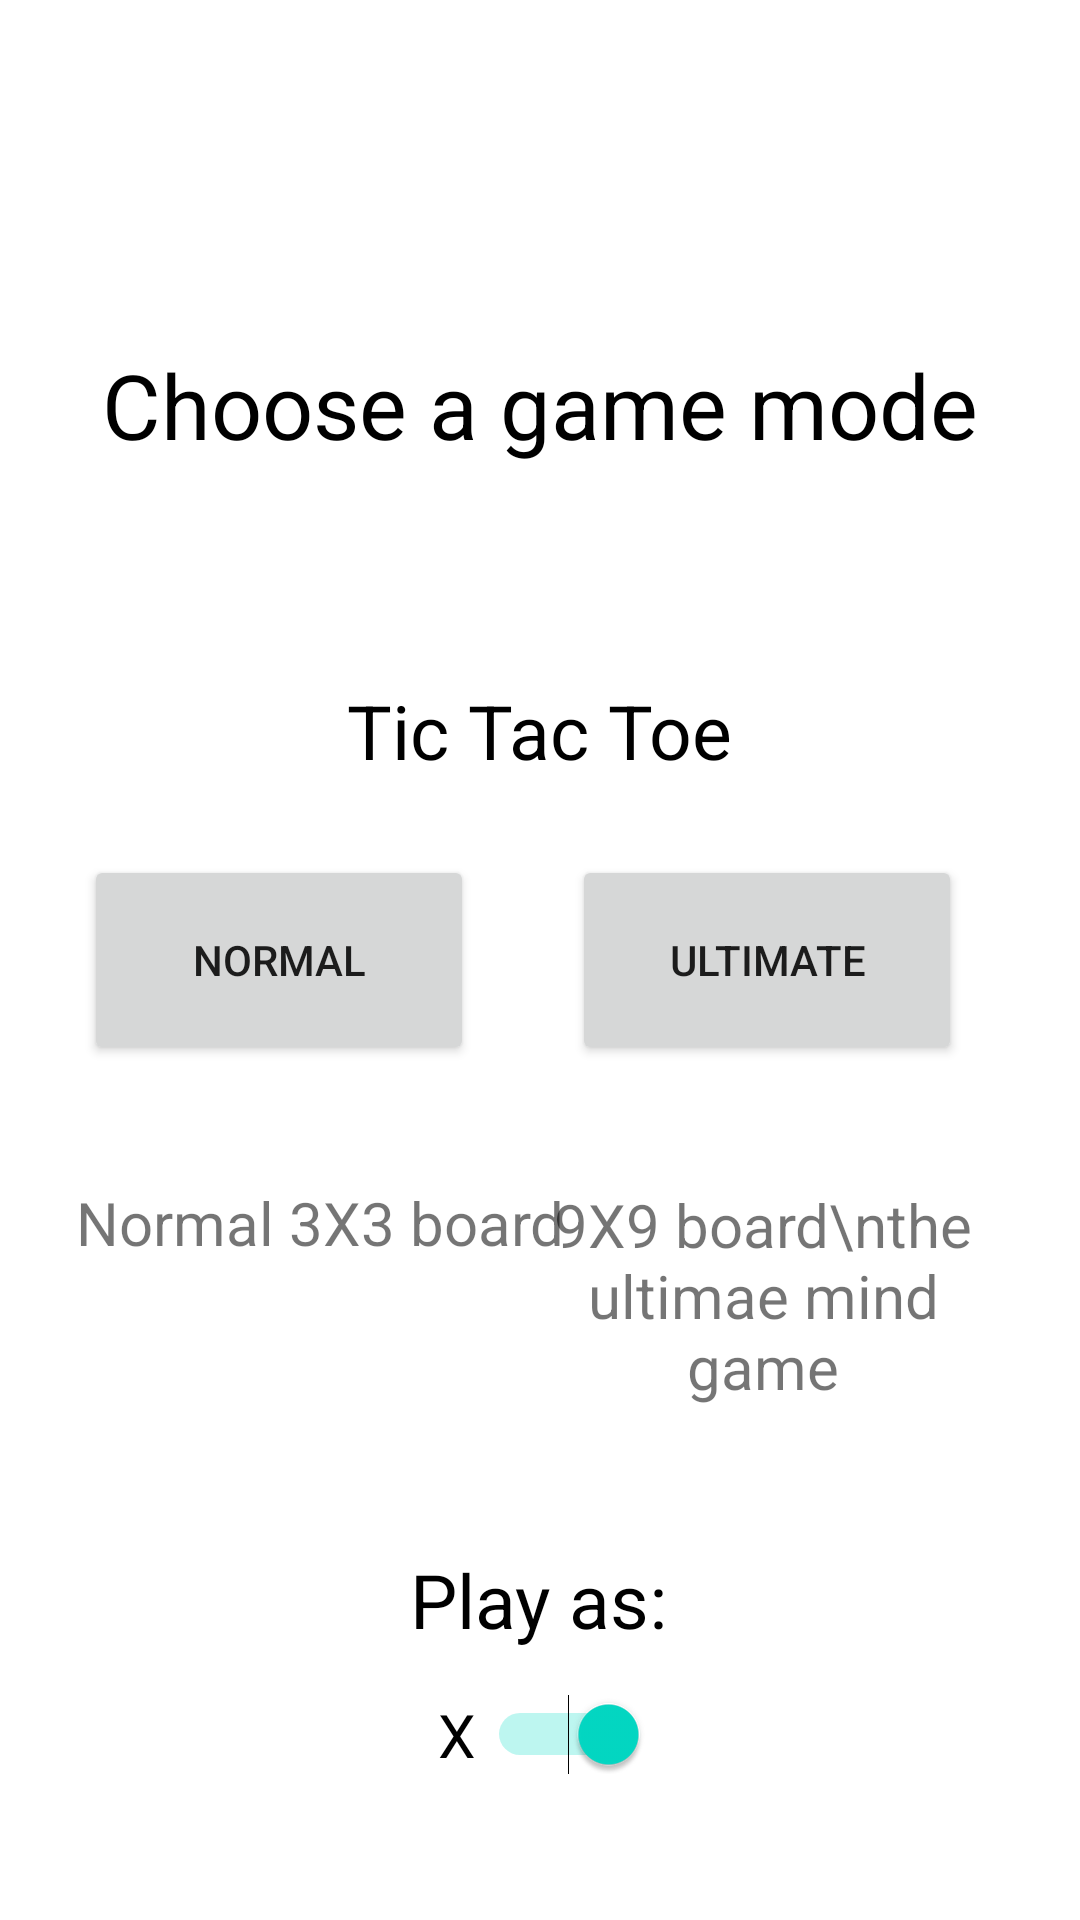

Here is an Android app screen rendered from its layout file. Give the layout XML and the strings, colors and styles it references.
<!-- AndroidManifest.xml: application theme Theme.UtimateTicTacToe -->
<!-- res/layout/fragment_play.xml -->
<?xml version="1.0" encoding="utf-8"?>
<androidx.constraintlayout.widget.ConstraintLayout xmlns:android="http://schemas.android.com/apk/res/android"
    xmlns:app="http://schemas.android.com/apk/res-auto"
    xmlns:tools="http://schemas.android.com/tools"
    android:layout_width="match_parent"
    android:layout_height="match_parent"
    tools:context=".PlayFragment">

    <Button
        android:id="@+id/btnNormal"
        android:layout_width="130dp"
        android:layout_height="70dp"
        android:text="Normal"
        app:layout_constraintBottom_toBottomOf="parent"
        app:layout_constraintEnd_toStartOf="@+id/btnUltimate"
        app:layout_constraintHorizontal_bias="0.461"
        app:layout_constraintStart_toStartOf="parent"
        app:layout_constraintTop_toTopOf="parent"
        app:layout_constraintVertical_bias="0.5" />

    <Button
        android:id="@+id/btnUltimate"
        android:layout_width="130dp"
        android:layout_height="70dp"
        android:text="Ultimate"
        app:layout_constraintBottom_toBottomOf="parent"
        app:layout_constraintEnd_toEndOf="parent"
        app:layout_constraintHorizontal_bias="0.829"
        app:layout_constraintStart_toStartOf="parent"
        app:layout_constraintTop_toTopOf="parent"
        app:layout_constraintVertical_bias="0.5" />

    <TextView
        android:id="@+id/textView1"
        android:layout_width="wrap_content"
        android:layout_height="wrap_content"
        android:text="Choose a game mode"
        android:textSize="30dp"
        android:textColor="@color/black"
        app:layout_constraintBottom_toBottomOf="parent"
        app:layout_constraintEnd_toEndOf="parent"
        app:layout_constraintStart_toStartOf="parent"
        app:layout_constraintTop_toTopOf="parent"
        app:layout_constraintVertical_bias="0.191" />

    <TextView
        android:id="@+id/textView2"
        android:layout_width="wrap_content"
        android:layout_height="wrap_content"
        android:text="Tic Tac Toe"
        android:textSize="25dp"
        android:textColor="@color/black"
        app:layout_constraintBottom_toBottomOf="parent"
        app:layout_constraintEnd_toEndOf="parent"
        app:layout_constraintStart_toStartOf="parent"
        app:layout_constraintTop_toTopOf="parent"
        app:layout_constraintVertical_bias="0.374" />

    <TextView
        android:id="@+id/textView3"
        android:layout_width="wrap_content"
        android:layout_height="wrap_content"
        android:layout_marginTop="39dp"
        android:text="Normal 3X3 board"
        android:textSize="20dp"
        app:layout_constraintBottom_toBottomOf="parent"
        app:layout_constraintEnd_toEndOf="parent"
        app:layout_constraintHorizontal_bias="0.129"
        app:layout_constraintStart_toStartOf="parent"
        app:layout_constraintTop_toBottomOf="@+id/btnNormal"
        app:layout_constraintVertical_bias="0.0" />

    <TextView
        android:id="@+id/textView5"
        android:layout_width="153dp"
        android:layout_height="76dp"
        android:layout_marginTop="39dp"
        android:gravity="center"
        android:text="9X9 board\nthe ultimae mind game"
        android:textSize="20dp"
        app:layout_constraintBottom_toBottomOf="parent"
        app:layout_constraintEnd_toEndOf="parent"
        app:layout_constraintHorizontal_bias="0.86"
        app:layout_constraintStart_toStartOf="parent"
        app:layout_constraintTop_toBottomOf="@+id/btnUltimate"
        app:layout_constraintVertical_bias="0.0" />

    <Switch
        android:id="@+id/switchPlayer"
        android:layout_width="94dp"
        android:layout_height="49dp"
        android:checked="true"
        android:gravity="center"
        android:padding="10dp"
        android:text="X"
        android:textColor="@color/black"
        android:textSize="20dp"
        app:layout_constraintBottom_toBottomOf="parent"
        app:layout_constraintEnd_toEndOf="parent"
        app:layout_constraintHorizontal_bias="0.498"
        app:layout_constraintStart_toStartOf="parent"
        app:layout_constraintTop_toBottomOf="@+id/textView6"
        app:layout_constraintVertical_bias="0.091" />

    <TextView
        android:id="@+id/textView6"
        android:layout_width="wrap_content"
        android:layout_height="wrap_content"
        android:layout_marginTop="256dp"
        android:gravity="center"
        android:text="Play as:"
        android:textColor="@color/black"
        android:textSize="25dp"
        app:layout_constraintBottom_toBottomOf="parent"
        app:layout_constraintEnd_toEndOf="parent"
        app:layout_constraintHorizontal_bias="0.498"
        app:layout_constraintStart_toStartOf="parent"
        app:layout_constraintTop_toBottomOf="@+id/textView2"
        app:layout_constraintVertical_bias="0.0" />


</androidx.constraintlayout.widget.ConstraintLayout>
<!-- resources referenced by this layout -->
<resources>
  <color name="black">#FF000000</color>
  <style name="Theme.UtimateTicTacToe" parent="Theme.MaterialComponents.DayNight.NoActionBar">
          
  
  
  
          <item name="colorPrimary">@color/primaryBlue</item>
          <item name="colorPrimaryVariant">@color/blue_dark</item>
          <item name="colorOnPrimary">@color/white</item>
          
          <item name="colorSecondary">@color/teal_200</item>
          <item name="colorSecondaryVariant">@color/teal_700</item>
          <item name="colorOnSecondary">@color/black</item>
          
          <item name="android:statusBarColor" tools:targetApi="l">?attr/colorPrimaryVariant</item>
          
      </style>
  <color name="primaryBlue">#0009ba</color>
  <color name="blue_dark">#000088</color>
  <color name="white">#FFFFFFFF</color>
  <color name="teal_200">#FF03DAC5</color>
  <color name="teal_700">#FF018786</color>
</resources>
